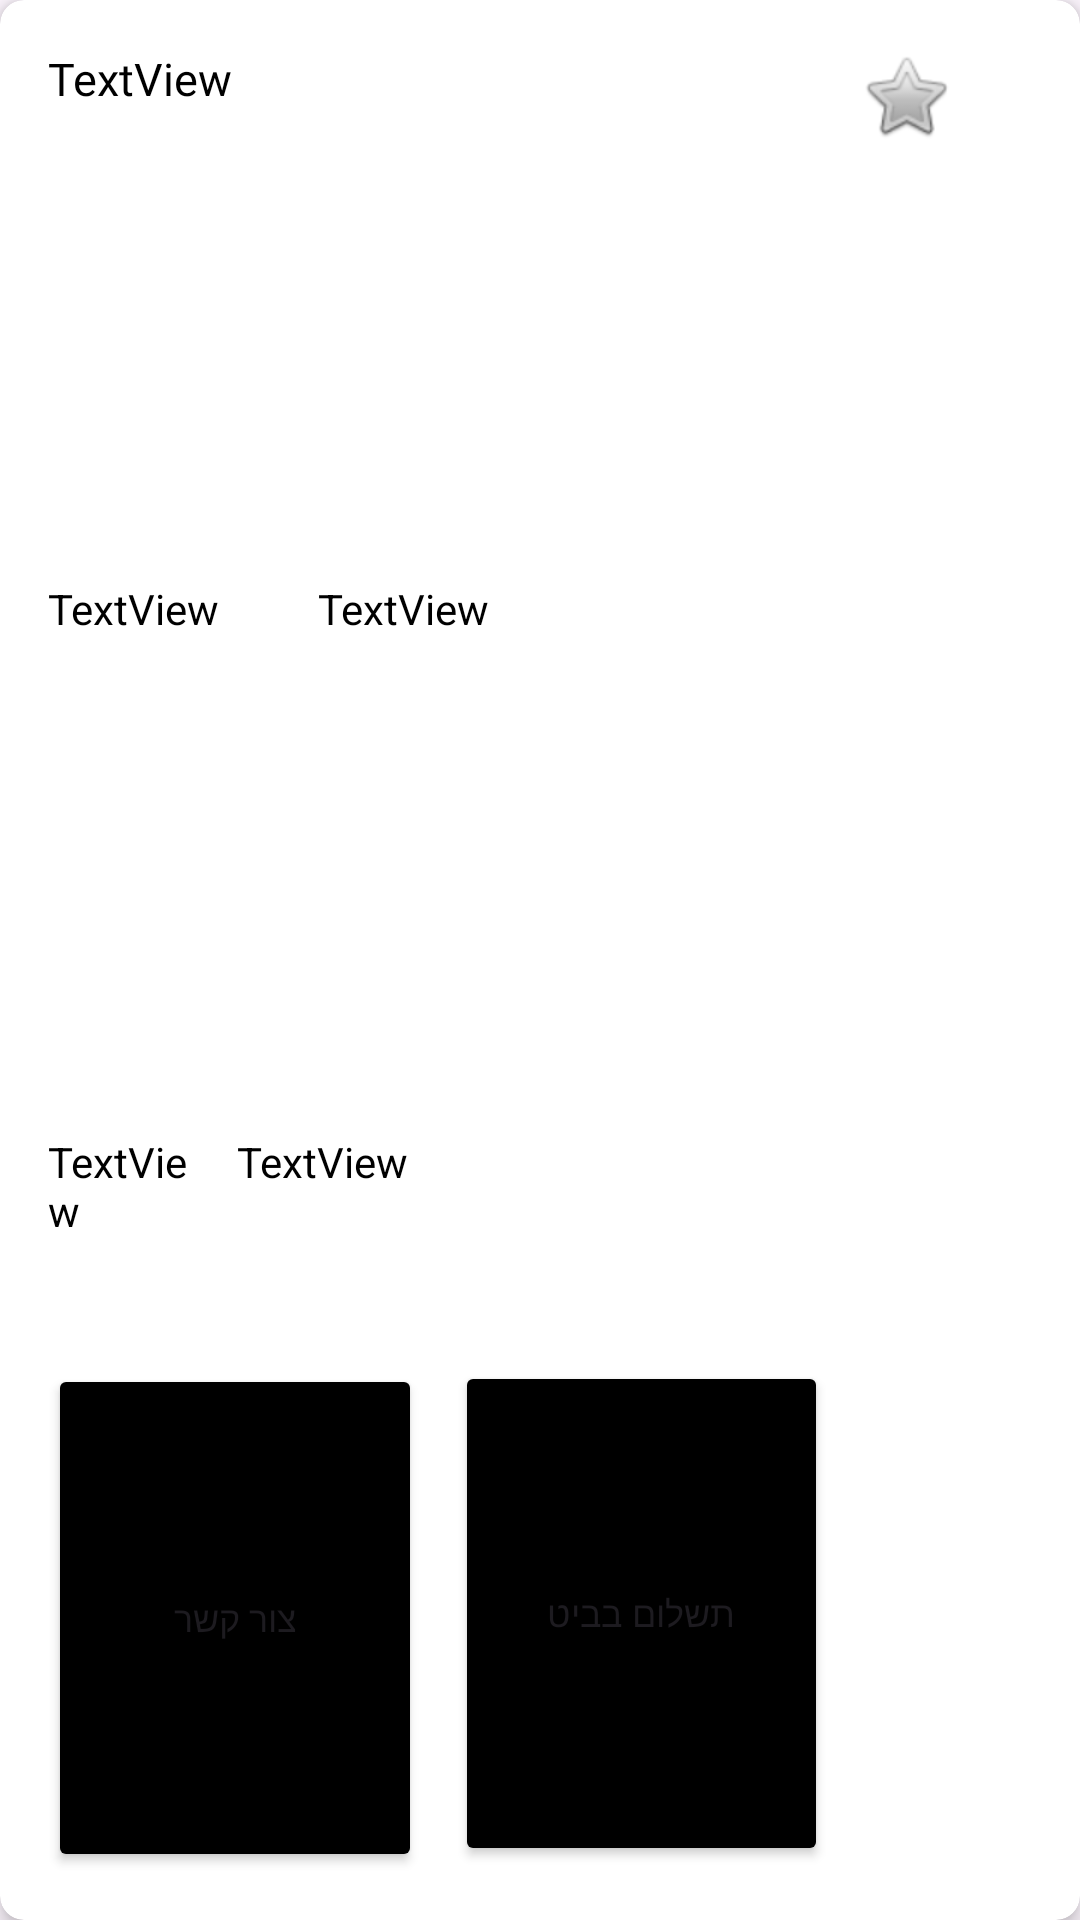

Android layout source for this screen:
<!-- AndroidManifest.xml: application theme Theme.Eyalproject -->
<!-- res/layout/one_ticket.xml -->
<?xml version="1.0" encoding="utf-8"?>
<androidx.cardview.widget.CardView
    xmlns:android="http://schemas.android.com/apk/res/android"
    xmlns:app="http://schemas.android.com/apk/res-auto"
    xmlns:tools="http://schemas.android.com/tools"
    android:layout_width="match_parent"
    android:layout_height="280dp"
    android:layout_margin="8dp"
    app:cardCornerRadius="8dp"
    app:cardElevation="4dp">

    <androidx.constraintlayout.widget.ConstraintLayout
        android:layout_width="match_parent"
        android:layout_height="match_parent">

        <TextView
            android:id="@+id/tvTicketName"
            android:layout_width="0dp"
            android:layout_height="0dp"
            android:layout_marginStart="16dp"
            android:layout_marginTop="16dp"
            android:layout_marginEnd="148dp"
            android:layout_marginBottom="9dp"
            android:fontFamily="@font/secular_one_regular"
            android:text="TextView"
            android:textColor="#000000"
            android:textSize="15dp"
            app:layout_constraintBottom_toTopOf="@+id/tvTicketPrice"
            app:layout_constraintEnd_toStartOf="@+id/btnFavorite"
            app:layout_constraintStart_toStartOf="parent"
            app:layout_constraintTop_toTopOf="parent"
            tools:text="@tools:sample/full_names" />

        <ImageButton
            android:id="@+id/btnFavorite"
            android:layout_width="0dp"
            android:layout_height="40dp"
            android:layout_marginTop="12dp"
            android:layout_marginEnd="12dp"
            android:background="@android:color/transparent"
            android:src="@android:drawable/btn_star_big_off"
            app:layout_constraintEnd_toEndOf="parent"
            app:layout_constraintStart_toEndOf="@+id/tvTicketName"
            app:layout_constraintTop_toTopOf="parent" />

        <TextView
            android:id="@+id/tvTicketPrice"
            android:layout_width="0dp"
            android:layout_height="0dp"
            android:layout_marginStart="16dp"
            android:layout_marginEnd="7dp"
            android:layout_marginBottom="16dp"
            android:text="TextView"
            android:textColor="#000000"
            app:layout_constraintBottom_toTopOf="@+id/tvTicketSeat"
            app:layout_constraintEnd_toStartOf="@+id/tvTicketRow"
            app:layout_constraintStart_toStartOf="parent"
            app:layout_constraintTop_toBottomOf="@+id/tvTicketName" />

        <TextView
            android:id="@+id/tvTicketSection"
            android:layout_width="0dp"
            android:layout_height="49dp"
            android:layout_marginStart="16dp"
            android:layout_marginEnd="16dp"
            android:text="TextView"
            android:textColor="#000000"
            app:layout_constraintBaseline_toBaselineOf="@+id/tvTicketSeat"
            app:layout_constraintEnd_toStartOf="@+id/tvTicketSeat"
            app:layout_constraintStart_toStartOf="parent" />

        <TextView
            android:id="@+id/tvTicketRow"
            android:layout_width="0dp"
            android:layout_height="39dp"
            android:layout_marginEnd="171dp"
            android:text="TextView"
            android:textColor="#000000"
            app:layout_constraintBaseline_toBaselineOf="@+id/tvTicketPrice"
            app:layout_constraintEnd_toEndOf="parent"
            app:layout_constraintStart_toEndOf="@+id/tvTicketPrice" />

        <TextView
            android:id="@+id/tvTicketSeat"
            android:layout_width="179dp"
            android:layout_height="46dp"
            android:layout_marginEnd="102dp"
            android:layout_marginBottom="30dp"
            android:text="TextView"
            android:textColor="#000000"
            app:layout_constraintBottom_toTopOf="@+id/btnPay"
            app:layout_constraintEnd_toEndOf="parent"
            app:layout_constraintStart_toEndOf="@+id/tvTicketSection"
            app:layout_constraintTop_toBottomOf="@+id/tvTicketPrice" />

        <Button
            android:id="@+id/btnChat"
            android:layout_width="0dp"
            android:layout_height="0dp"
            android:layout_marginStart="16dp"
            android:layout_marginTop="1dp"
            android:layout_marginEnd="11dp"
            android:layout_marginBottom="16dp"
            android:backgroundTint="@color/black"
            android:fontFamily="@font/secular_one_regular"
            android:text="צור קשר"
            android:textSize="12dp"
            app:layout_constraintBottom_toBottomOf="parent"
            app:layout_constraintEnd_toStartOf="@+id/btnPay"
            app:layout_constraintStart_toStartOf="parent"
            app:layout_constraintTop_toTopOf="@+id/btnPay" />

        <Button
            android:id="@+id/btnPay"
            android:layout_width="0dp"
            android:layout_height="0dp"
            android:layout_marginEnd="84dp"
            android:layout_marginBottom="18dp"
            android:backgroundTint="@color/black"
            android:fontFamily="@font/secular_one_regular"
            android:text="תשלום בביט"
            android:textSize="12dp"
            app:layout_constraintBottom_toBottomOf="parent"
            app:layout_constraintEnd_toEndOf="parent"
            app:layout_constraintStart_toEndOf="@+id/btnChat"
            app:layout_constraintTop_toBottomOf="@+id/tvTicketSeat" />

    </androidx.constraintlayout.widget.ConstraintLayout>
</androidx.cardview.widget.CardView>
<!-- resources referenced by this layout -->
<resources>
  <style name="Theme.Eyalproject" parent="Base.Theme.Eyalproject">
          <item name="android:windowDisablePreview">true</item>
      </style>
  <style name="Base.Theme.Eyalproject" parent="Theme.Material3.DayNight.NoActionBar">
  
      </style>
  <!-- not gathered from this repository: default colours our renderer supplied (Android Studio template values) -->
  <color name="black">#FF000000</color>
</resources>
